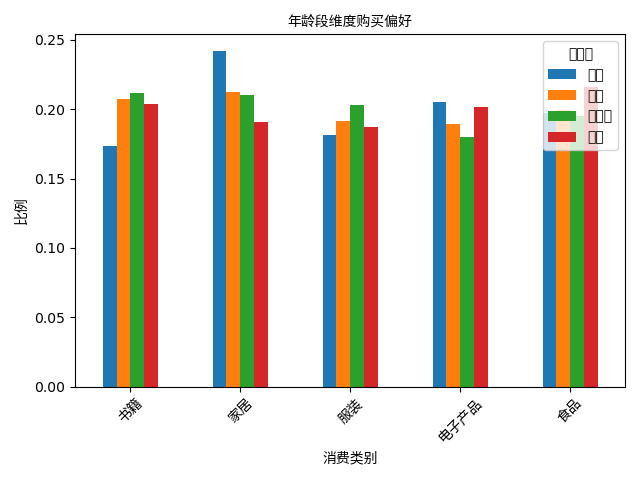

Values plotted in this chart, from the file beside it:
age_group, 书籍, 家居, 服装, 电子产品, 食品
青年, 0.1735, 0.2419, 0.1815, 0.2055, 0.1976
中年, 0.2076, 0.2124, 0.1911, 0.1895, 0.1994
中老年, 0.2119, 0.2104, 0.2027, 0.1799, 0.1951
老年, 0.204, 0.1909, 0.1874, 0.2014, 0.2163
